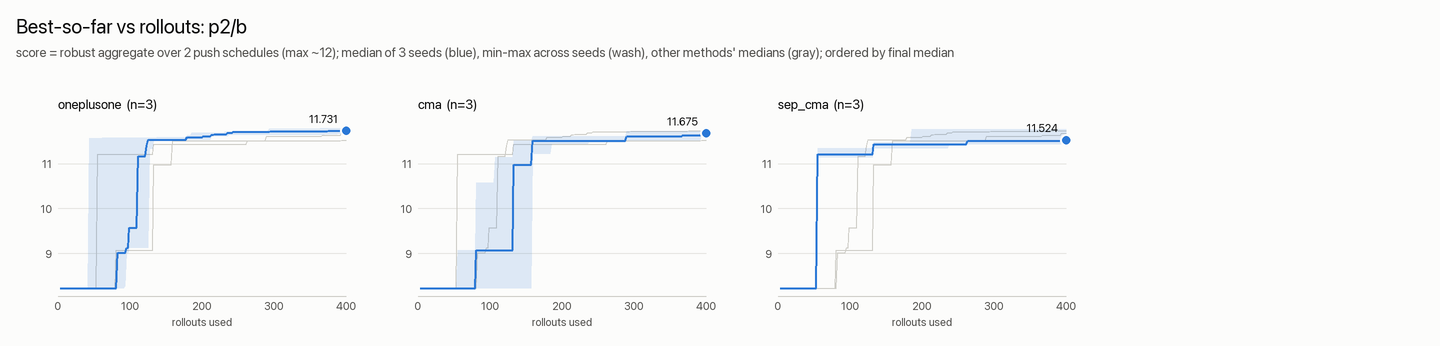

The table this chart was drawn from, first rows:
rollouts, cma_median, cma_min, cma_max, sep_cma_median, sep_cma_min, sep_cma_max, oneplusone_median, oneplusone_min, oneplusone_max
1, nan, nan, nan, nan, nan, nan, nan, nan, nan
3, 8.225, 8.225, 8.225, 8.225, 8.225, 8.225, 8.225, 8.225, 8.225
5, 8.225, 8.225, 8.225, 8.225, 8.225, 8.225, 8.225, 8.225, 8.225
7, 8.225, 8.225, 8.225, 8.225, 8.225, 8.225, 8.225, 8.225, 8.225
9, 8.225, 8.225, 8.225, 8.225, 8.225, 8.225, 8.225, 8.225, 8.225
11, 8.225, 8.225, 8.225, 8.225, 8.225, 8.225, 8.225, 8.225, 8.225
13, 8.225, 8.225, 8.225, 8.225, 8.225, 8.225, 8.225, 8.225, 8.225
15, 8.225, 8.225, 8.225, 8.225, 8.225, 8.225, 8.225, 8.225, 8.225
17, 8.225, 8.225, 8.225, 8.225, 8.225, 8.225, 8.225, 8.225, 8.225
19, 8.225, 8.225, 8.225, 8.225, 8.225, 8.225, 8.225, 8.225, 8.225
21, 8.225, 8.225, 8.225, 8.225, 8.225, 8.225, 8.225, 8.225, 8.225
23, 8.225, 8.225, 8.225, 8.225, 8.225, 8.225, 8.225, 8.225, 8.225
25, 8.225, 8.225, 8.225, 8.225, 8.225, 8.225, 8.225, 8.225, 8.225
27, 8.225, 8.225, 8.225, 8.225, 8.225, 8.225, 8.225, 8.225, 8.225
29, 8.225, 8.225, 8.225, 8.225, 8.225, 8.225, 8.225, 8.225, 8.225
31, 8.225, 8.225, 8.225, 8.225, 8.225, 8.225, 8.225, 8.225, 8.225
33, 8.225, 8.225, 8.225, 8.225, 8.225, 8.225, 8.225, 8.225, 8.225
35, 8.225, 8.225, 8.225, 8.225, 8.225, 8.225, 8.225, 8.225, 8.225
37, 8.225, 8.225, 8.225, 8.225, 8.225, 8.225, 8.225, 8.225, 8.225
39, 8.225, 8.225, 8.225, 8.225, 8.225, 8.225, 8.225, 8.225, 8.225
41, 8.225, 8.225, 8.225, 8.225, 8.225, 8.225, 8.225, 8.225, 8.225
43, 8.225, 8.225, 8.225, 8.225, 8.225, 8.225, 8.225, 8.225, 11.57
45, 8.225, 8.225, 8.225, 8.225, 8.225, 8.225, 8.225, 8.225, 11.57
47, 8.225, 8.225, 8.225, 8.225, 8.225, 8.225, 8.225, 8.225, 11.57
49, 8.225, 8.225, 8.225, 8.225, 8.225, 8.225, 8.225, 8.225, 11.57
51, 8.225, 8.225, 8.225, 8.225, 8.225, 8.225, 8.225, 8.225, 11.57
53, 8.225, 8.225, 8.225, 8.225, 8.225, 8.225, 8.225, 8.225, 11.57
55, 8.225, 8.225, 9.065, 11.21, 11.14, 11.34, 8.225, 8.225, 11.57
57, 8.225, 8.225, 9.065, 11.21, 11.14, 11.34, 8.225, 8.225, 11.57
59, 8.225, 8.225, 9.065, 11.21, 11.14, 11.34, 8.225, 8.225, 11.57
61, 8.225, 8.225, 9.065, 11.21, 11.14, 11.34, 8.225, 8.225, 11.58
63, 8.225, 8.225, 9.065, 11.21, 11.14, 11.34, 8.225, 8.225, 11.58
65, 8.225, 8.225, 9.065, 11.21, 11.14, 11.34, 8.225, 8.225, 11.58
67, 8.225, 8.225, 9.065, 11.21, 11.14, 11.34, 8.225, 8.225, 11.58
69, 8.225, 8.225, 9.065, 11.21, 11.14, 11.34, 8.225, 8.225, 11.58
71, 8.225, 8.225, 9.065, 11.21, 11.14, 11.34, 8.225, 8.225, 11.58
73, 8.225, 8.225, 9.065, 11.21, 11.14, 11.34, 8.225, 8.225, 11.58
75, 8.225, 8.225, 9.065, 11.21, 11.14, 11.34, 8.225, 8.225, 11.58
77, 8.225, 8.225, 9.065, 11.21, 11.14, 11.34, 8.225, 8.225, 11.58
79, 8.225, 8.225, 9.065, 11.21, 11.14, 11.34, 8.225, 8.225, 11.58
81, 9.065, 8.225, 10.57, 11.21, 11.14, 11.34, 8.225, 8.225, 11.58
83, 9.065, 8.225, 10.57, 11.21, 11.14, 11.34, 9.012, 8.225, 11.58
85, 9.065, 8.225, 10.57, 11.21, 11.14, 11.34, 9.012, 8.225, 11.58
87, 9.065, 8.225, 10.57, 11.21, 11.14, 11.34, 9.012, 8.225, 11.58
89, 9.065, 8.225, 10.57, 11.21, 11.14, 11.34, 9.012, 8.225, 11.58
91, 9.065, 8.225, 10.57, 11.21, 11.14, 11.34, 9.012, 8.225, 11.58
93, 9.065, 8.225, 10.57, 11.21, 11.14, 11.34, 9.012, 8.264, 11.58
95, 9.065, 8.225, 10.57, 11.21, 11.14, 11.34, 9.122, 9.012, 11.58
97, 9.065, 8.225, 10.57, 11.21, 11.14, 11.34, 9.122, 9.012, 11.58
99, 9.065, 8.225, 10.57, 11.21, 11.14, 11.34, 9.566, 9.122, 11.58
101, 9.065, 8.225, 10.57, 11.21, 11.14, 11.34, 9.566, 9.122, 11.58
103, 9.065, 8.225, 10.57, 11.21, 11.14, 11.34, 9.566, 9.122, 11.58
105, 9.065, 8.225, 10.57, 11.21, 11.14, 11.34, 9.566, 9.122, 11.58
107, 9.065, 8.225, 11.14, 11.21, 11.14, 11.34, 9.566, 9.122, 11.58
109, 9.065, 8.225, 11.14, 11.21, 11.14, 11.34, 9.566, 9.122, 11.58
111, 9.065, 8.225, 11.14, 11.21, 11.14, 11.34, 11.17, 9.122, 11.58
113, 9.065, 8.225, 11.14, 11.21, 11.14, 11.34, 11.17, 9.122, 11.58
115, 9.065, 8.225, 11.14, 11.21, 11.14, 11.34, 11.17, 9.122, 11.58
117, 9.065, 8.225, 11.14, 11.21, 11.14, 11.34, 11.17, 9.122, 11.58
119, 9.065, 8.225, 11.14, 11.21, 11.14, 11.34, 11.17, 9.122, 11.58
... 140 more rows
